Image classification data set "ecg_dataset" (SupriyaSkarpe/CPP-final-disease-prediction on GitHub). Class labels (2): arrhythmia, normal.

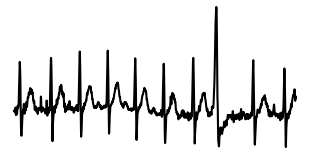
Label: arrhythmia

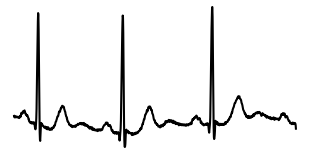
Label: normal

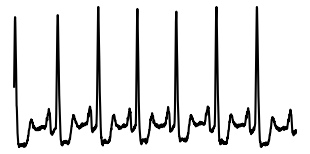
Label: normal

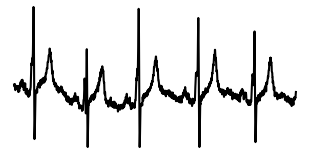
Label: normal

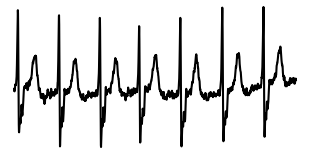
Label: arrhythmia

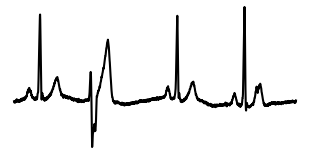
Label: arrhythmia
